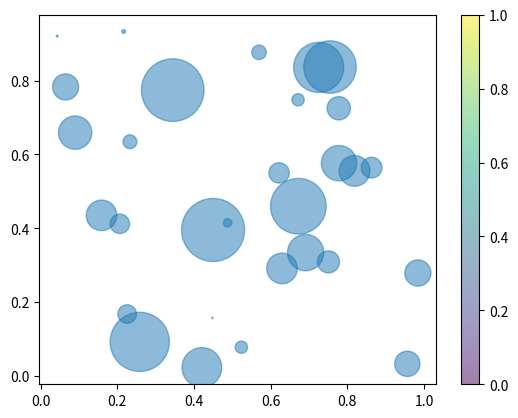

Here is the Python script that generated this plot:
import numpy as np
import matplotlib.pyplot as plt
size =30
x_value = np.random.rand(size)
y_valud = np.random.rand(size)
sizeAry = (50 * np.random.rand(size))**2
colorAry = np.random.rand(size)

plt.scatter(x_value,y_valud,s=sizeAry,alpha=0.5,cmap='spring')
plt.colorbar()
plt.show()